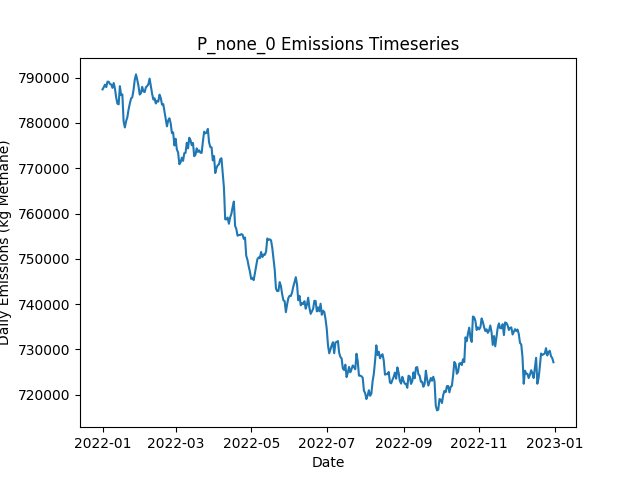

Values plotted in this chart, from the file beside it:
Date, Daily Emissions (Kg Methane), Daily Mitigable Emissions (Kg Methane), Daily Non-Mitigable Emissions (Kg Methan…, Daily Cost ($), Active Leaks, New Leaks, Leaks Repaired, Leaks Naturally Repaired, Leaks Tagged, Daily Repair Cost ($), Daily Natural Repair Cost ($)
2022-01-01, 787413, 194588, 592825, 0.00000, 6488, 6529, 0, 31, 0, 0, 6200
2022-01-02, 787906, 196170, 591736, 0.00000, 6485, 20, 0, 18, 0, 0, 3600
2022-01-03, 788468, 196611, 591857, 0.00000, 6481, 21, 0, 21, 0, 0, 4200
2022-01-04, 787923, 197017, 590907, 0.00000, 6483, 21, 0, 11, 0, 0, 2200
2022-01-05, 789128, 197029, 592099, 0.00000, 6479, 19, 0, 21, 0, 0, 4200
2022-01-06, 789096, 197549, 591546, 0.00000, 6479, 11, 0, 5, 0, 0, 1000
2022-01-07, 788603, 197627, 590976, 0.00000, 6480, 14, 0, 10, 0, 0, 2000
2022-01-08, 788505, 197218, 591287, 0.00000, 6484, 19, 0, 11, 0, 0, 2200
2022-01-09, 787748, 197238, 590509, 0.00000, 6487, 19, 0, 12, 0, 0, 2400
2022-01-10, 788831, 197077, 591754, 0.00000, 6487, 20, 0, 11, 0, 0, 2200
2022-01-11, 787592, 197014, 590579, 0.00000, 6481, 20, 0, 20, 0, 0, 4000
2022-01-12, 785657, 197031, 588626, 0.00000, 6480, 20, 0, 14, 0, 0, 2800
2022-01-13, 784279, 197087, 587192, 0.00000, 6479, 18, 0, 11, 0, 0, 2200
2022-01-14, 784121, 196947, 587174, 0.00000, 6484, 21, 0, 13, 0, 0, 2600
2022-01-15, 788122, 196904, 591218, 0.00000, 6501, 34, 0, 13, 0, 0, 2600
2022-01-16, 786154, 197338, 588816, 0.00000, 6496, 15, 0, 13, 0, 0, 2600
2022-01-17, 786303, 197315, 588989, 0.00000, 6500, 22, 0, 16, 0, 0, 3200
2022-01-18, 780342, 195380, 584963, 0.00000, 6487, 10, 0, 14, 0, 0, 2800
2022-01-19, 779014, 195382, 583632, 0.00000, 6485, 12, 0, 9, 0, 0, 1800
2022-01-20, 780381, 194727, 585654, 0.00000, 6488, 19, 0, 16, 0, 0, 3200
2022-01-21, 781238, 195066, 586172, 0.00000, 6502, 28, 0, 9, 0, 0, 1800
2022-01-22, 782964, 195513, 587451, 0.00000, 6514, 22, 0, 6, 0, 0, 1200
2022-01-23, 784260, 195462, 588799, 0.00000, 6507, 21, 0, 24, 0, 0, 4800
2022-01-24, 785397, 195423, 589974, 0.00000, 6506, 11, 0, 9, 0, 0, 1800
2022-01-25, 785673, 195769, 589905, 0.00000, 6507, 20, 0, 14, 0, 0, 2800
2022-01-26, 787259, 196594, 590665, 0.00000, 6510, 20, 0, 8, 0, 0, 1600
2022-01-27, 789526, 199103, 590423, 0.00000, 6512, 18, 0, 11, 0, 0, 2200
2022-01-28, 790727, 199060, 591667, 0.00000, 6519, 21, 0, 13, 0, 0, 2600
2022-01-29, 789557, 197665, 591892, 0.00000, 6522, 17, 0, 11, 0, 0, 2200
2022-01-30, 788197, 196996, 591201, 0.00000, 6531, 24, 0, 10, 0, 0, 2000
2022-01-31, 786280, 195961, 590319, 0.00000, 6532, 19, 0, 11, 0, 0, 2200
2022-02-01, 786590, 195597, 590993, 0.00000, 6532, 18, 0, 14, 0, 0, 2800
2022-02-02, 787983, 196420, 591564, 0.00000, 6530, 22, 0, 21, 0, 0, 4200
2022-02-03, 786963, 196384, 590579, 0.00000, 6529, 22, 0, 17, 0, 0, 3400
2022-02-04, 786819, 196327, 590492, 0.00000, 6521, 14, 0, 15, 0, 0, 3000
2022-02-05, 787883, 196061, 591823, 0.00000, 6519, 20, 0, 17, 0, 0, 3400
2022-02-06, 788144, 195769, 592376, 0.00000, 6513, 12, 0, 14, 0, 0, 2800
2022-02-07, 788549, 195189, 593361, 0.00000, 6513, 20, 0, 14, 0, 0, 2800
2022-02-08, 789809, 195291, 594518, 0.00000, 6520, 14, 0, 7, 0, 0, 1400
2022-02-09, 788138, 193723, 594415, 0.00000, 6524, 20, 0, 12, 0, 0, 2400
2022-02-10, 786470, 193662, 592808, 0.00000, 6522, 12, 0, 11, 0, 0, 2200
2022-02-11, 785180, 193495, 591684, 0.00000, 6524, 20, 0, 13, 0, 0, 2600
2022-02-12, 785462, 193501, 591961, 0.00000, 6526, 18, 0, 10, 0, 0, 2000
2022-02-13, 784302, 193965, 590337, 0.00000, 6529, 17, 0, 9, 0, 0, 1800
2022-02-14, 784901, 194374, 590527, 0.00000, 6534, 18, 0, 9, 0, 0, 1800
2022-02-15, 784729, 194306, 590423, 0.00000, 6535, 25, 0, 16, 0, 0, 3200
2022-02-16, 786258, 194384, 591875, 0.00000, 6534, 16, 0, 15, 0, 0, 3000
2022-02-17, 785516, 193641, 591875, 0.00000, 6524, 13, 0, 21, 0, 0, 4200
2022-02-18, 784072, 192388, 591684, 0.00000, 6526, 15, 0, 9, 0, 0, 1800
2022-02-19, 784181, 192721, 591460, 0.00000, 6524, 10, 0, 7, 0, 0, 1400
2022-02-20, 782520, 192875, 589645, 0.00000, 6532, 24, 0, 12, 0, 0, 2400
2022-02-21, 780951, 193033, 587917, 0.00000, 6532, 21, 0, 15, 0, 0, 3000
2022-02-22, 779249, 192472, 586777, 0.00000, 6538, 20, 0, 10, 0, 0, 2000
2022-02-23, 780585, 192097, 588488, 0.00000, 6544, 27, 0, 19, 0, 0, 3800
2022-02-24, 781036, 192497, 588540, 0.00000, 6550, 20, 0, 9, 0, 0, 1800
2022-02-25, 779936, 191863, 588073, 0.00000, 6550, 18, 0, 15, 0, 0, 3000
2022-02-26, 777753, 191304, 586449, 0.00000, 6553, 25, 0, 18, 0, 0, 3600
2022-02-27, 777917, 191762, 586155, 0.00000, 6550, 13, 0, 13, 0, 0, 2600
2022-02-28, 775042, 191807, 583235, 0.00000, 6547, 17, 0, 13, 0, 0, 2600
2022-03-01, 776516, 192037, 584479, 0.00000, 6546, 16, 0, 12, 0, 0, 2400
... 305 more rows
